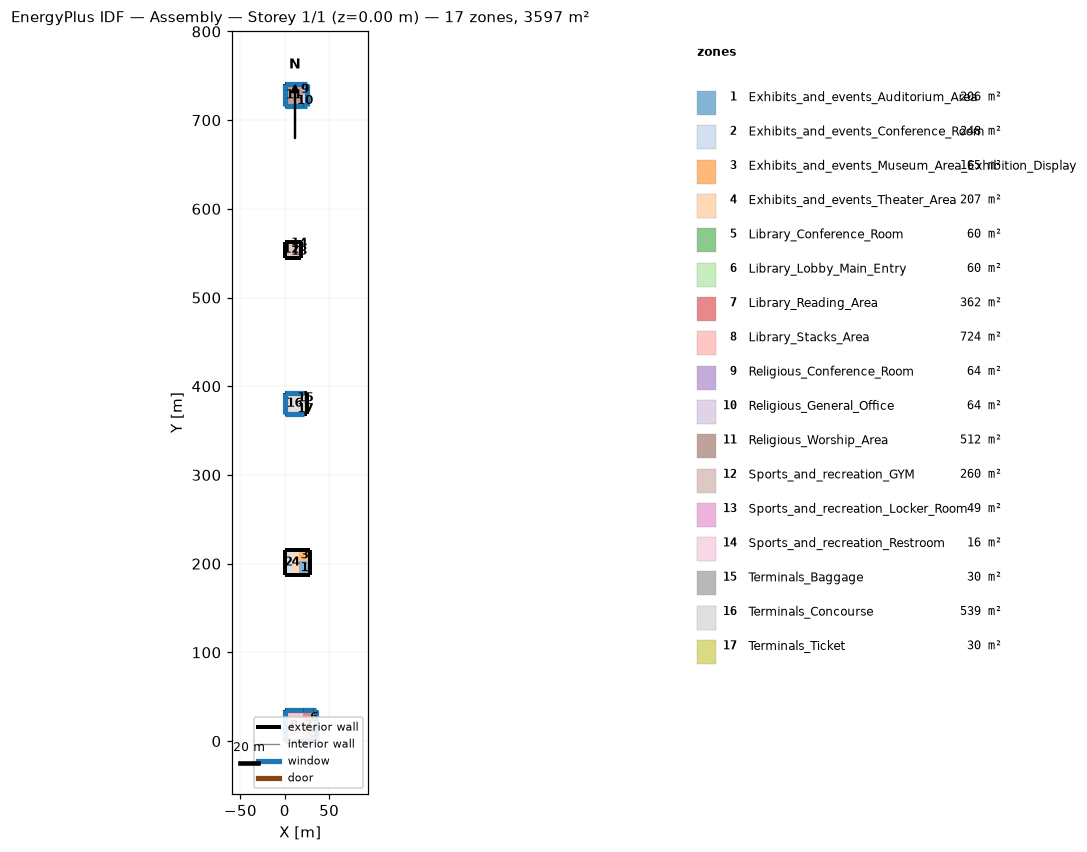
=== STOREY PLAN SPEC (per zone: floor XY polygon, exterior-wall plan segments, windows/doors) ===
zone 1: Exhibits_and_events_Auditorium_Area  (206.4 m²)
  floor: (28.74, 203.12) (28.74, 187.15) (15.82, 187.15) (15.82, 203.12)
  exterior wall: (15.82, 187.15) – (28.74, 187.15)  [12.9 m]
  exterior wall: (28.74, 187.15) – (28.74, 203.12)  [16.0 m]
zone 2: Exhibits_and_events_Conference_Room  (247.9 m²)
  floor: (8.63, 215.89) (8.63, 187.15) (0.00, 187.15) (0.00, 215.89)
  exterior wall: (0.00, 187.15) – (8.63, 187.15)  [8.6 m]
  exterior wall: (0.00, 215.89) – (0.00, 187.15)  [28.7 m]
  exterior wall: (8.63, 215.89) – (0.00, 215.89)  [8.6 m]
zone 3: Exhibits_and_events_Museum_Area_Exhibition_Display  (165.0 m²)
  floor: (28.74, 215.89) (28.74, 203.12) (15.82, 203.12) (15.82, 215.89)
  exterior wall: (28.74, 215.89) – (15.82, 215.89)  [12.9 m]
  exterior wall: (28.74, 203.12) – (28.74, 215.89)  [12.8 m]
zone 4: Exhibits_and_events_Theater_Area  (206.8 m²)
  floor: (15.82, 215.89) (15.82, 187.15) (8.63, 187.15) (8.63, 215.89)
  exterior wall: (8.63, 187.15) – (15.82, 187.15)  [7.2 m]
  exterior wall: (15.82, 215.89) – (8.63, 215.89)  [7.2 m]
zone 5: Library_Conference_Room  (60.4 m²)
  floor: (34.75, 17.37) (34.75, 0.00) (31.27, 0.00) (31.27, 17.37)
  exterior wall: (31.27, 0.00) – (34.75, 0.00)  [3.5 m]
    window: (31.30, 0.00) – (34.72, 0.00)  [4.8 m²]
  exterior wall: (34.75, 0.00) – (34.75, 17.37)  [17.4 m]
    window: (34.75, 0.03) – (34.75, 17.35)  [24.1 m²]
zone 6: Library_Lobby_Main_Entry  (60.4 m²)
  floor: (34.75, 34.75) (34.75, 17.37) (31.27, 17.37) (31.27, 34.75)
  exterior wall: (34.75, 34.75) – (31.27, 34.75)  [3.5 m]
    window: (34.72, 34.75) – (31.30, 34.75)  [4.8 m²]
  exterior wall: (34.75, 17.37) – (34.75, 34.75)  [17.4 m]
    window: (34.75, 17.40) – (34.75, 34.72)  [24.1 m²]
zone 7: Library_Reading_Area  (362.2 m²)
  floor: (31.27, 34.75) (31.27, 0.00) (20.85, 0.00) (20.85, 34.75)
  exterior wall: (31.27, 34.75) – (20.85, 34.75)  [10.4 m]
    window: (31.25, 34.75) – (20.87, 34.75)  [14.5 m²]
  exterior wall: (20.85, 0.00) – (31.27, 0.00)  [10.4 m]
    window: (20.87, 0.00) – (31.25, 0.00)  [14.5 m²]
zone 8: Library_Stacks_Area  (724.4 m²)
  floor: (20.85, 34.75) (20.85, 0.00) (0.00, 0.00) (0.00, 34.75)
  exterior wall: (0.00, 0.00) – (20.85, 0.00)  [20.8 m]
    window: (0.03, 0.00) – (20.82, 0.00)  [28.9 m²]
  exterior wall: (0.00, 34.75) – (0.00, 0.00)  [34.7 m]
    window: (0.00, 34.72) – (0.00, 0.03)  [48.2 m²]
  exterior wall: (20.85, 34.75) – (0.00, 34.75)  [20.8 m]
    window: (20.82, 34.75) – (0.03, 34.75)  [28.9 m²]
zone 9: Religious_Conference_Room  (64.0 m²)
  floor: (25.30, 740.88) (25.30, 728.23) (20.24, 728.23) (20.24, 740.88)
  exterior wall: (25.30, 740.88) – (20.24, 740.88)  [5.1 m]
    window: (25.27, 740.88) – (20.26, 740.88)  [25.4 m²]
  exterior wall: (25.30, 728.23) – (25.30, 740.88)  [12.6 m]
    window: (25.30, 728.25) – (25.30, 740.85)  [63.6 m²]
zone 10: Religious_General_Office  (64.0 m²)
  floor: (25.30, 728.23) (25.30, 715.58) (20.24, 715.58) (20.24, 728.23)
  exterior wall: (25.30, 715.58) – (25.30, 728.23)  [12.6 m]
    window: (25.30, 715.60) – (25.30, 728.20)  [63.6 m²]
  exterior wall: (20.24, 715.58) – (25.30, 715.58)  [5.1 m]
    window: (20.26, 715.58) – (25.27, 715.58)  [25.4 m²]
zone 11: Religious_Worship_Area  (512.0 m²)
  floor: (20.24, 740.88) (20.24, 715.58) (0.00, 715.58) (0.00, 740.88)
  exterior wall: (0.00, 715.58) – (20.24, 715.58)  [20.2 m]
    window: (0.03, 715.58) – (20.21, 715.58)  [101.8 m²]
  exterior wall: (0.00, 740.88) – (0.00, 715.58)  [25.3 m]
    window: (0.00, 740.85) – (0.00, 715.60)  [127.2 m²]
  exterior wall: (20.24, 740.88) – (0.00, 740.88)  [20.2 m]
    window: (20.21, 740.88) – (0.03, 740.88)  [101.8 m²]
zone 12: Sports_and_recreation_GYM  (259.7 m²)
  floor: (14.42, 563.18) (14.42, 545.17) (0.00, 545.17) (0.00, 563.18)
  exterior wall: (0.00, 563.18) – (0.00, 545.17)  [18.0 m]
  exterior wall: (14.42, 563.18) – (0.00, 563.18)  [14.4 m]
  exterior wall: (0.00, 545.17) – (14.42, 545.17)  [14.4 m]
zone 13: Sports_and_recreation_Locker_Room  (48.6 m²)
  floor: (18.01, 558.67) (18.01, 545.17) (14.42, 545.17) (14.42, 558.67)
  exterior wall: (18.01, 545.17) – (18.01, 558.67)  [13.5 m]
  exterior wall: (14.42, 545.17) – (18.01, 545.17)  [3.6 m]
zone 14: Sports_and_recreation_Restroom  (16.2 m²)
  floor: (18.01, 563.18) (18.01, 558.67) (14.42, 558.67) (14.42, 563.18)
  exterior wall: (18.01, 558.67) – (18.01, 563.18)  [4.5 m]
  exterior wall: (18.01, 563.18) – (14.42, 563.18)  [3.6 m]
zone 15: Terminals_Baggage  (29.8 m²)
  floor: (24.48, 392.77) (24.48, 380.53) (22.04, 380.53) (22.04, 392.77)
  exterior wall: (24.48, 392.77) – (22.04, 392.77)  [2.4 m]
  exterior wall: (24.48, 380.53) – (24.48, 392.77)  [12.2 m]
zone 16: Terminals_Concourse  (539.4 m²)
  floor: (22.04, 392.77) (22.04, 368.29) (0.00, 368.29) (0.00, 392.77)
  exterior wall: (0.00, 368.29) – (22.04, 368.29)  [22.0 m]
    window: (0.03, 368.29) – (22.01, 368.29)  [67.2 m²]
  exterior wall: (0.00, 392.77) – (0.00, 368.29)  [24.5 m]
    window: (0.00, 392.74) – (0.00, 368.31)  [74.6 m²]
  exterior wall: (22.04, 392.77) – (0.00, 392.77)  [22.0 m]
    window: (22.01, 392.77) – (0.03, 392.77)  [67.2 m²]
zone 17: Terminals_Ticket  (29.8 m²)
  floor: (24.48, 380.53) (24.48, 368.29) (22.04, 368.29) (22.04, 380.53)
  exterior wall: (22.04, 368.29) – (24.48, 368.29)  [2.4 m]
  exterior wall: (24.48, 368.29) – (24.48, 380.53)  [12.2 m]

=== DERIVED (storey summary) ===
Building: Assembly
Storey: 1 of 1  (floor level z = 0.00 m)
Storey gross floor area: 3597.1 m²
Zones on this storey: 17
  - Exhibits_and_events_Auditorium_Area: floor 206.4 m²; exterior wall 28.9 m (114.5 m²); WWR 0.0%
  - Exhibits_and_events_Conference_Room: floor 247.9 m²; exterior wall 46.0 m (182.2 m²); WWR 0.0%
  - Exhibits_and_events_Museum_Area_Exhibition_Display: floor 165.0 m²; exterior wall 25.7 m (101.8 m²); WWR 0.0%
  - Exhibits_and_events_Theater_Area: floor 206.8 m²; exterior wall 14.4 m (57.0 m²); WWR 0.0%
  - Library_Conference_Room: floor 60.4 m²; exterior wall 20.8 m (82.6 m²); 2 window(s) 28.9 m²; WWR 35.0%
  - Library_Lobby_Main_Entry: floor 60.4 m²; exterior wall 20.8 m (82.6 m²); 2 window(s) 28.9 m²; WWR 35.0%
  - Library_Reading_Area: floor 362.2 m²; exterior wall 20.8 m (82.6 m²); 2 window(s) 28.9 m²; WWR 35.0%
  - Library_Stacks_Area: floor 724.4 m²; exterior wall 76.4 m (302.9 m²); 3 window(s) 106.0 m²; WWR 35.0%
  - Religious_Conference_Room: floor 64.0 m²; exterior wall 17.7 m (269.9 m²); 2 window(s) 89.1 m²; WWR 33.0%
  - Religious_General_Office: floor 64.0 m²; exterior wall 17.7 m (269.9 m²); 2 window(s) 89.1 m²; WWR 33.0%
  - Religious_Worship_Area: floor 512.0 m²; exterior wall 65.8 m (1002.4 m²); 3 window(s) 330.8 m²; WWR 33.0%
  - Sports_and_recreation_GYM: floor 259.7 m²; exterior wall 46.8 m (357.0 m²); WWR 0.0%
  - Sports_and_recreation_Locker_Room: floor 48.6 m²; exterior wall 17.1 m (130.3 m²); WWR 0.0%
  - Sports_and_recreation_Restroom: floor 16.2 m²; exterior wall 8.1 m (61.8 m²); WWR 0.0%
  - Terminals_Baggage: floor 29.8 m²; exterior wall 14.7 m (111.8 m²); WWR 0.0%
  - Terminals_Concourse: floor 539.4 m²; exterior wall 68.5 m (522.3 m²); 3 window(s) 208.9 m²; WWR 40.0%
  - Terminals_Ticket: floor 29.8 m²; exterior wall 14.7 m (111.8 m²); WWR 0.0%
Zone adjacency: (none detected)